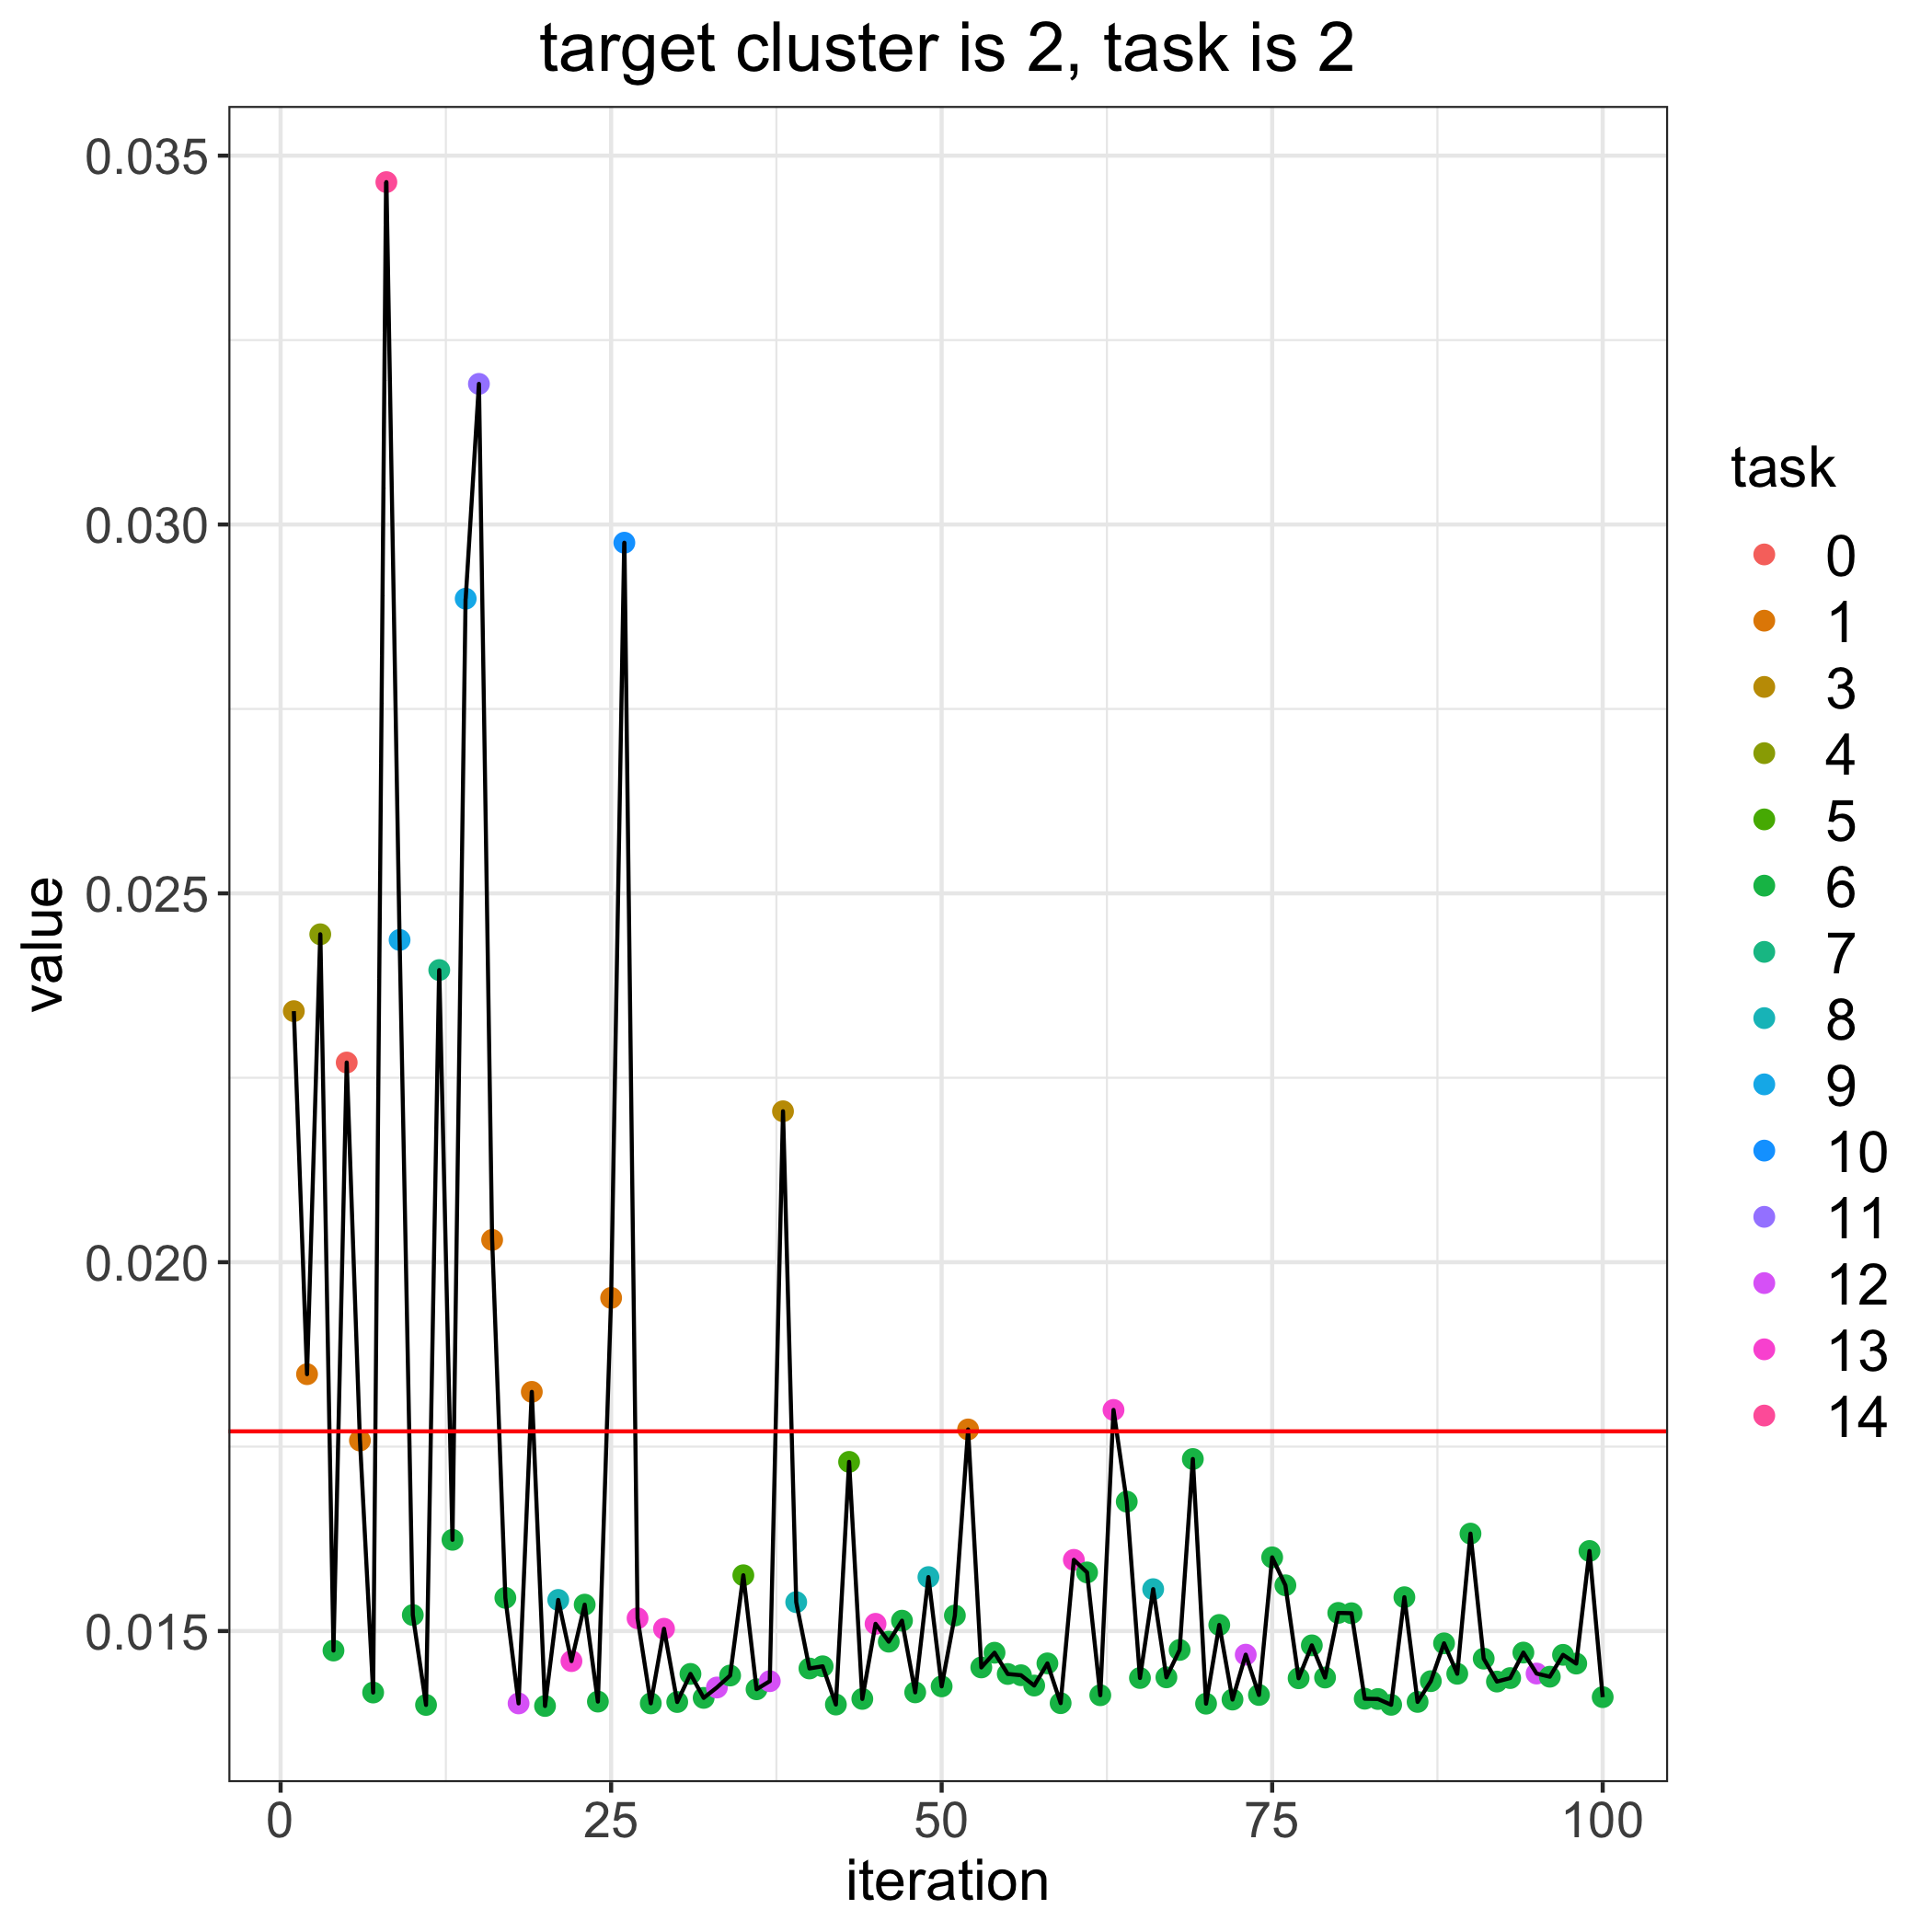

Values plotted in this chart, from the file beside it:
, losses, bandit_selects
0, 0.01771, 
1, 0.0234, 3.0
2, 0.01848, 1.0
3, 0.02445, 4.0
4, 0.01474, 6.0
5, 0.02271, 0.0
6, 0.01758, 1.0
7, 0.01417, 6.0
8, 0.03464, 14.0
9, 0.02437, 9.0
10, 0.01522, 6.0
11, 0.014, 6.0
12, 0.02396, 7.0
13, 0.01624, 6.0
14, 0.02899, 9.0
15, 0.03191, 11.0
16, 0.0203, 1.0
17, 0.01545, 6.0
18, 0.01402, 12.0
19, 0.01824, 1.0
20, 0.01398, 6.0
21, 0.01542, 8.0
22, 0.01459, 13.0
23, 0.01536, 6.0
24, 0.01404, 6.0
25, 0.01952, 1.0
26, 0.02975, 10.0
27, 0.01517, 13.0
28, 0.01402, 6.0
29, 0.01503, 13.0
30, 0.01404, 6.0
31, 0.01442, 6.0
32, 0.01409, 6.0
33, 0.01423, 12.0
34, 0.0144, 6.0
35, 0.01576, 5.0
36, 0.01421, 6.0
37, 0.01432, 12.0
38, 0.02205, 3.0
39, 0.01539, 8.0
40, 0.01449, 6.0
41, 0.01452, 6.0
42, 0.014, 6.0
43, 0.01729, 5.0
44, 0.01408, 6.0
45, 0.0151, 13.0
46, 0.01486, 6.0
47, 0.01514, 6.0
48, 0.01417, 6.0
49, 0.01573, 8.0
50, 0.01425, 6.0
51, 0.01521, 6.0
52, 0.01773, 1.0
53, 0.01451, 6.0
54, 0.01471, 6.0
55, 0.01442, 6.0
56, 0.0144, 6.0
57, 0.01426, 6.0
58, 0.01456, 6.0
59, 0.01402, 6.0
... 41 more rows
